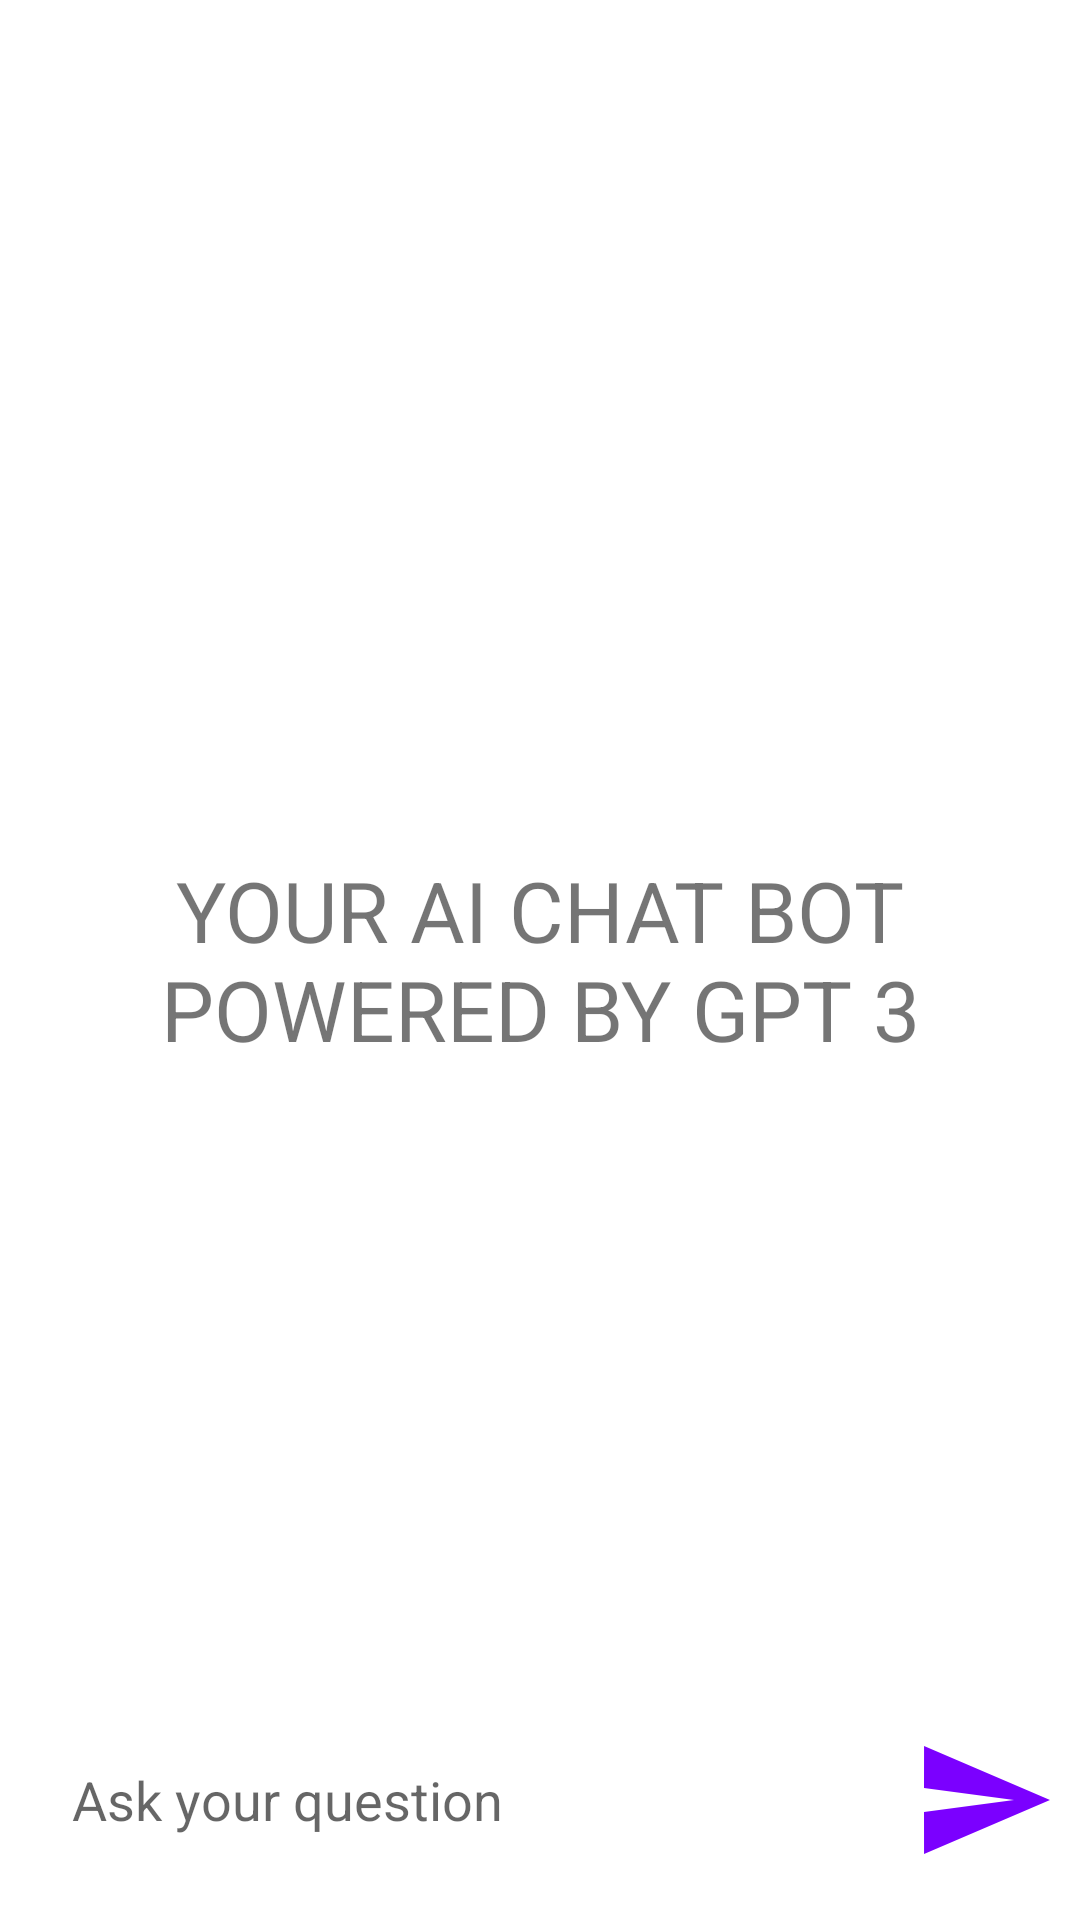

This screen was rendered from an Android layout file. Write that file and the resources it references.
<!-- AndroidManifest.xml: application theme Theme.ChatAIgpt -->
<!-- res/layout/activity_main.xml -->
<?xml version="1.0" encoding="utf-8"?>
<RelativeLayout xmlns:android="http://schemas.android.com/apk/res/android"
    xmlns:app="http://schemas.android.com/apk/res-auto"
    xmlns:tools="http://schemas.android.com/tools"
    android:layout_width="match_parent"
    android:layout_height="match_parent"
    tools:context=".MainActivity">

    <androidx.recyclerview.widget.RecyclerView
        android:layout_width="match_parent"
        android:layout_height="match_parent"
        android:id="@+id/recycler"
        android:layout_above="@id/bottom_layout"/>

    <TextView
        android:layout_width="match_parent"
        android:layout_height="wrap_content"
        android:id="@+id/welcome_text"
        android:layout_centerInParent="true"
        android:text="@string/welcome"
        android:gravity="center"
        android:textSize="28dp"
        />

    <RelativeLayout
        android:layout_width="match_parent"
        android:layout_height="80dp"
        android:layout_alignParentBottom="true"
        android:padding="8dp"
        android:id="@+id/bottom_layout">
        <EditText
            android:layout_width="match_parent"
            android:layout_height="wrap_content"
            android:id="@+id/message_edit_text"
            android:layout_centerInParent="true"
            android:hint="@string/ask_your_question"
            android:padding="16dp"
            android:layout_toLeftOf="@id/send_btn"
            android:background="@drawable/rounded_pic"/>
        <ImageButton
            android:layout_width="48dp"
            android:layout_height="48dp"
            android:id="@+id/send_btn"
            android:layout_alignParentEnd="true"
            android:layout_centerInParent="true"
            android:layout_marginStart="10dp"
            android:padding="8dp"
            android:src="@drawable/ic_baseline_send_24"
            android:background="?attr/selectableItemBackgroundBorderless"
            />
    </RelativeLayout>

</RelativeLayout>
<!-- resources referenced by this layout -->
<resources>
  <!-- drawable ic_baseline_send_24 (drawable) -->
  <vector android:autoMirrored="true" android:height="48dp"
      android:tint="#7B00FF" android:viewportHeight="24"
      android:viewportWidth="24" android:width="48dp" xmlns:android="http://schemas.android.com/apk/res/android">
      <path android:fillColor="@android:color/white" android:pathData="M2.01,21L23,12 2.01,3 2,10l15,2 -15,2z"/>
  </vector>
  <string name="ask_your_question">Ask your question</string>
  <string name="welcome">YOUR AI CHAT BOT\nPOWERED BY GPT 3</string>
  <style name="Theme.ChatAIgpt" parent="Theme.MaterialComponents.DayNight.DarkActionBar">
          
          <item name="colorPrimary">@color/purple_500</item>
          <item name="colorPrimaryVariant">@color/purple_700</item>
          <item name="colorOnPrimary">@color/white</item>
          
          <item name="colorSecondary">@color/teal_200</item>
          <item name="colorSecondaryVariant">@color/teal_700</item>
          <item name="colorOnSecondary">@color/black</item>
          
          <item name="android:statusBarColor">?attr/colorPrimaryVariant</item>
          
      </style>
  <!-- not gathered from this repository: default colours our renderer supplied (Android Studio template values) -->
  <color name="purple_500">#FF6200EE</color>
  <color name="purple_700">#FF3700B3</color>
  <color name="teal_200">#FF03DAC5</color>
  <color name="teal_700">#FF018786</color>
  <color name="black">#FF000000</color>
  <color name="white">#FFFFFFFF</color>
</resources>
